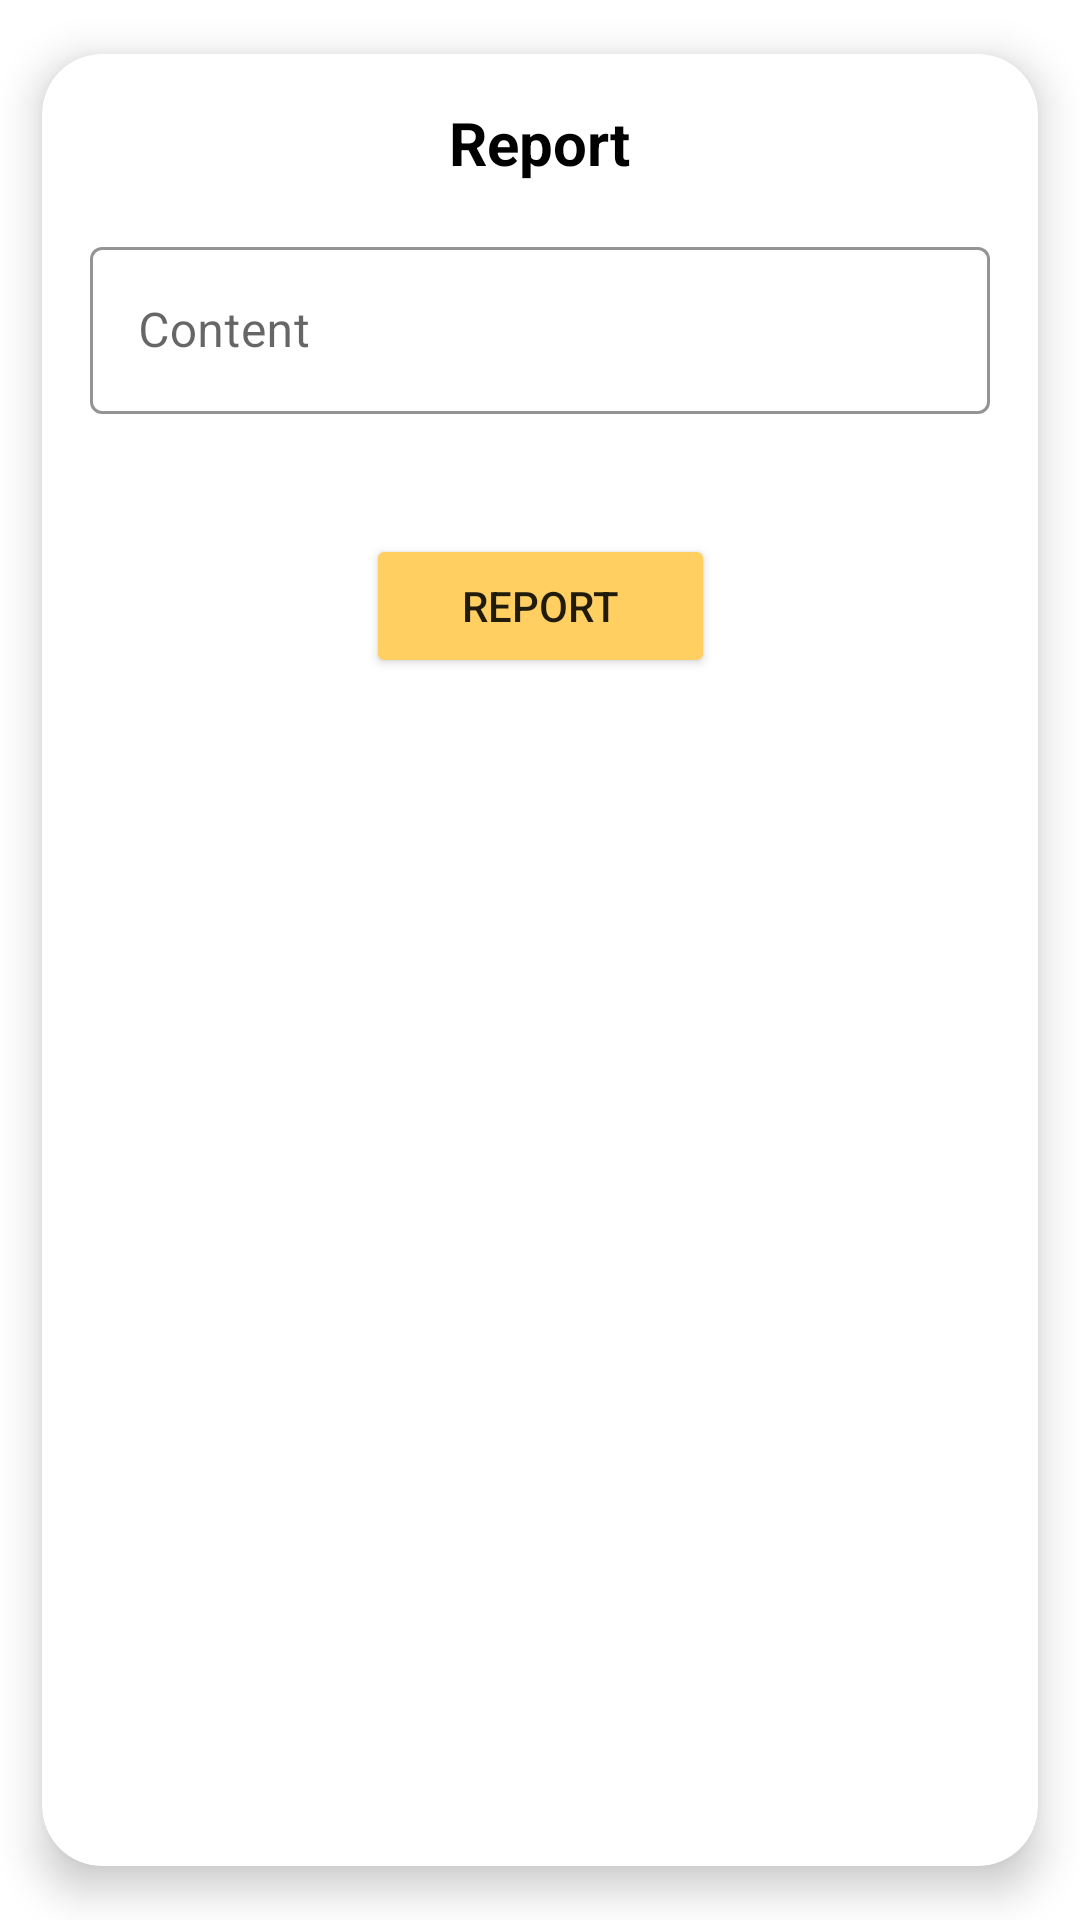

This screen was rendered from an Android layout file. Write that file and the resources it references.
<!-- AndroidManifest.xml: application theme Theme.WhatToEat -->
<!-- res/layout/create_report_fragment.xml -->
<?xml version="1.0" encoding="utf-8"?>
<layout xmlns:android="http://schemas.android.com/apk/res/android"
    xmlns:app="http://schemas.android.com/apk/res-auto"
    xmlns:tools="http://schemas.android.com/tools">

    <data>

        <import type="androidx.lifecycle.LiveData" />

        <import type="me.lazy_assedninja.what_to_eat.vo.Event" />

        <import type="me.lazy_assedninja.what_to_eat.vo.Status" />

        <import type="me.lazy_assedninja.what_to_eat.vo.Resource" />

        <import type="me.lazy_assedninja.what_to_eat.vo.Result" />

        <variable
            name="result"
            type="LiveData&lt;Event&lt;Resource&lt;Result>>>" />
    </data>

    <androidx.cardview.widget.CardView
        android:layout_width="match_parent"
        android:layout_height="wrap_content"
        android:background="@color/white"
        app:cardCornerRadius="20dp"
        app:cardElevation="8dp"
        app:cardUseCompatPadding="true"
        tools:context=".ui.user.forget_password.ForgetPasswordFragment">

        <androidx.constraintlayout.widget.ConstraintLayout
            android:layout_width="match_parent"
            android:layout_height="wrap_content"
            android:paddingBottom="16dp">

            <androidx.appcompat.widget.AppCompatTextView
                android:id="@+id/tv_title"
                android:layout_width="wrap_content"
                android:layout_height="wrap_content"
                android:layout_marginTop="16dp"
                android:text="@string/tv_report"
                android:textColor="@color/black"
                android:textSize="20sp"
                android:textStyle="bold"
                app:layout_constraintEnd_toEndOf="parent"
                app:layout_constraintStart_toStartOf="parent"
                app:layout_constraintTop_toTopOf="parent" />

            <com.google.android.material.textfield.TextInputLayout
                android:id="@+id/til_content"
                style="@style/Widget.MaterialComponents.TextInputLayout.OutlinedBox"
                android:layout_width="match_parent"
                android:layout_height="wrap_content"
                android:layout_marginStart="16dp"
                android:layout_marginTop="16dp"
                android:layout_marginEnd="16dp"
                android:hint="@string/hint_content"
                app:boxStrokeColor="@color/primary_color"
                app:hintTextColor="@color/primary_color"
                app:layout_constraintTop_toBottomOf="@id/tv_title">

                <com.google.android.material.textfield.TextInputEditText
                    android:layout_width="match_parent"
                    android:layout_height="wrap_content"
                    android:imeOptions="actionDone"
                    android:inputType="text"
                    android:maxLines="1" />
            </com.google.android.material.textfield.TextInputLayout>

            <androidx.appcompat.widget.AppCompatButton
                android:id="@+id/bt_report"
                android:layout_width="wrap_content"
                android:layout_height="wrap_content"
                android:layout_marginTop="40dp"
                android:backgroundTint="@color/primary_color"
                android:enabled="@{result.peekContent().status != Status.LOADING}"
                android:paddingStart="32dp"
                android:paddingEnd="32dp"
                android:text="@string/bt_report"
                app:layout_constraintEnd_toEndOf="parent"
                app:layout_constraintStart_toStartOf="parent"
                app:layout_constraintTop_toBottomOf="@id/til_content" />

            <ProgressBar
                android:layout_width="wrap_content"
                android:layout_height="wrap_content"
                android:indeterminateTint="@color/primary_color"
                app:layout_constraintBottom_toBottomOf="parent"
                app:layout_constraintEnd_toEndOf="parent"
                app:layout_constraintStart_toStartOf="parent"
                app:layout_constraintTop_toTopOf="parent"
                app:visibleOrGone="@{result.peekContent().status == Status.LOADING}" />
        </androidx.constraintlayout.widget.ConstraintLayout>
    </androidx.cardview.widget.CardView>
</layout>
<!-- resources referenced by this layout -->
<resources>
  <color name="black">#FF000000</color>
  <color name="primary_color">#FFCF61</color>
  <color name="white">#FFFFFFFF</color>
  <string name="bt_report">Report</string>
  <string name="hint_content">Content</string>
  <string name="tv_report">Report</string>
  <style name="Theme.WhatToEat" parent="Theme.MaterialComponents.Light.NoActionBar">
  
          
          <item name="colorPrimary">@color/primary_color</item>
          <item name="colorPrimaryVariant">@color/primary_color_dark</item>
          <item name="colorOnPrimary">@color/black</item>
  
          
          <item name="colorSecondary">@color/colorAccent</item>
          <item name="colorSecondaryVariant">@color/colorAccent</item>
          <item name="colorOnSecondary">@color/black</item>
  
          
          <item name="android:statusBarColor" tools:targetApi="l">?attr/colorPrimary</item>
  
          
          <item name="android:textCursorDrawable">@drawable/bg_cursor_search_view</item>
  
          
          <item name="colorPrimaryDark">@color/primary_color_dark</item>
          <item name="colorAccent">@color/primary_color_dark</item>
  
          <item name="icon">@color/black</item>
          <item name="background">@color/white</item>
      </style>
  <color name="primary_color_dark">#e69310</color>
  <color name="colorAccent">#7385C8</color>
  <!-- drawable bg_cursor_search_view (drawable) -->
  <?xml version="1.0" encoding="utf-8"?>
  <shape xmlns:android="http://schemas.android.com/apk/res/android"
      android:shape="rectangle">
  
      <size android:width="2dp" />
  
      <solid android:color="@color/primary_color" />
  </shape>
</resources>
